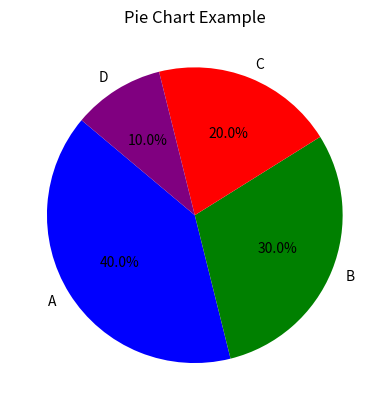

This chart was generated by the following Python code:
import matplotlib.pyplot as plt

labels = ['A', 'B', 'C', 'D']
sizes = [40, 30, 20, 10]
colors = ['blue', 'green', 'red', 'purple']

plt.pie(sizes, labels=labels, colors=colors, autopct='%1.1f%%', startangle=140)
plt.title('Pie Chart Example')
plt.show()